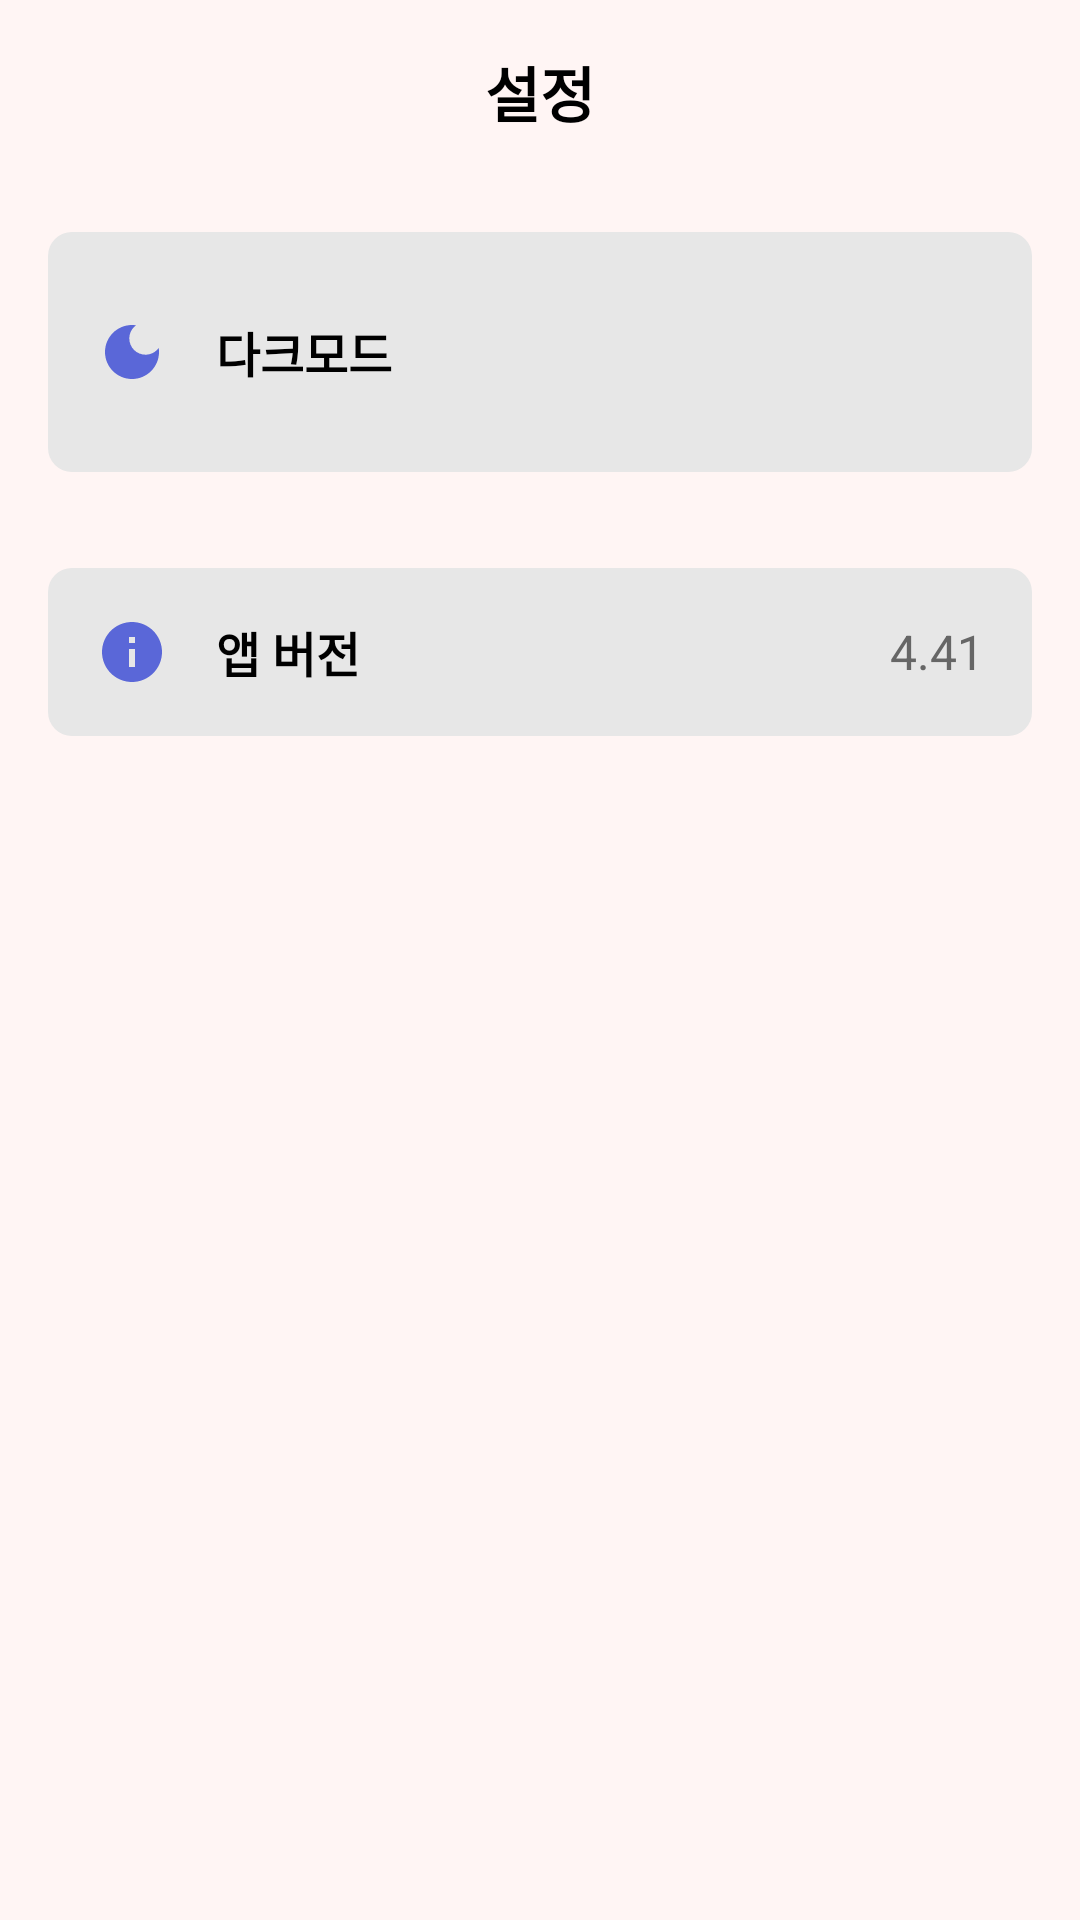

Android layout source for this screen:
<!-- AndroidManifest.xml: application theme Theme.Jikimi -->
<!-- res/layout/fragment_setting.xml -->
<?xml version="1.0" encoding="utf-8"?>
<LinearLayout xmlns:android="http://schemas.android.com/apk/res/android"
    xmlns:app="http://schemas.android.com/apk/res-auto"
    xmlns:tools="http://schemas.android.com/tools"
    android:layout_width="match_parent"
    android:layout_height="match_parent"
    android:background="@color/background_pink"
    android:orientation="vertical"
    tools:context=".presentation.fragment.SettingFragment">

    <RelativeLayout
        android:layout_width="match_parent"
        android:layout_height="wrap_content"
        android:gravity="center_vertical"
        android:padding="16dp">

        <ImageView
            android:id="@+id/back_btn"
            android:layout_width="wrap_content"
            android:layout_height="wrap_content"
            android:src="@drawable/ic_arrow_back" />

        <TextView
            android:layout_width="wrap_content"
            android:layout_height="wrap_content"
            android:layout_centerInParent="true"
            android:text="@string/setting_tv"
            android:textColor="@color/black"
            android:textSize="20sp"
            android:textStyle="bold" />

    </RelativeLayout>

    <LinearLayout
        android:layout_width="match_parent"
        android:layout_height="wrap_content"
        android:layout_margin="16dp"
        android:layout_marginTop="16dp"
        android:background="@drawable/corner_search_edittext"
        android:backgroundTint="@color/line_grays"
        android:gravity="center_vertical"
        android:orientation="horizontal"
        android:padding="16dp">

        <ImageView
            android:layout_width="24dp"
            android:layout_height="24dp"
            android:layout_marginEnd="16dp"
            android:src="@drawable/ic_dark_mode" />

        <TextView
            android:layout_width="0dp"
            android:layout_height="wrap_content"
            android:layout_weight="1"
            android:text="@string/setting_dark_mode"
            android:textColor="@color/black"
            android:textSize="16sp"
            android:textStyle="bold" />

        <androidx.appcompat.widget.SwitchCompat
            android:id="@+id/switch_dark_mode"
            android:layout_width="50dp"
            android:layout_height="wrap_content"
            android:checked="false"
            android:thumb="@drawable/style_toggle_thumb"
            app:thumbTint="@color/white"
            app:track="@drawable/style_toggle_btn"
            app:trackTint="@color/dark_blue2" />

    </LinearLayout>

    <LinearLayout
        android:layout_width="match_parent"
        android:layout_height="wrap_content"
        android:layout_margin="16dp"
        android:layout_marginTop="16dp"
        android:background="@drawable/corner_search_edittext"
        android:backgroundTint="@color/line_grays"
        android:gravity="center_vertical"
        android:orientation="horizontal"
        android:padding="16dp">

        <ImageView
            android:layout_width="24dp"
            android:layout_height="24dp"
            android:layout_marginEnd="16dp"
            android:src="@drawable/ic_info" />

        <TextView
            android:layout_width="0dp"
            android:layout_height="wrap_content"
            android:layout_weight="1"
            android:text="@string/setting_app_version_tv"
            android:textColor="@color/black"
            android:textSize="16sp"
            android:textStyle="bold" />

        <TextView
            android:id="@+id/app_version"
            android:layout_width="wrap_content"
            android:layout_height="wrap_content"
            android:text="@string/setting_app_version"
            android:textColor="@color/dark_gray"
            android:textSize="16sp" />

    </LinearLayout>

</LinearLayout>
<!-- resources referenced by this layout -->
<resources>
  <color name="background_pink">#FFF5F4</color>
  <color name="black">#FF000000</color>
  <color name="dark_blue2">#5A67D8</color>
  <color name="dark_gray">#666666</color>
  <color name="line_grays">#E7E7E7</color>
  <color name="white">#FFFFFFFF</color>
  <!-- drawable corner_search_edittext (drawable) -->
  <?xml version="1.0" encoding="utf-8"?>
  <shape xmlns:android="http://schemas.android.com/apk/res/android"
      android:shape="rectangle" android:padding = "10dp">
      <solid android:color="@color/white_background"></solid>
  
      <corners
          android:bottomLeftRadius="8dp"
          android:bottomRightRadius="8dp"
          android:topLeftRadius="8dp"
          android:topRightRadius="8dp">
      </corners>
  
  </shape>
  <!-- drawable ic_dark_mode (drawable) -->
  <vector xmlns:android="http://schemas.android.com/apk/res/android"
      android:width="24dp"
      android:height="24dp"
      android:viewportWidth="24"
      android:viewportHeight="24">
  
      <path
          android:fillColor="@color/dark_blue2"
          android:pathData="M12,3c-4.97,0 -9,4.03 -9,9s4.03,9 9,9s9,-4.03 9,-9c0,-0.46 -0.04,-0.92 -0.1,-1.36c-0.98,1.37 -2.58,2.26 -4.4,2.26c-2.98,0 -5.4,-2.42 -5.4,-5.4c0,-1.81 0.89,-3.42 2.26,-4.4C12.92,3.04 12.46,3 12,3L12,3z"/>
  </vector>
  <!-- drawable ic_info (drawable) -->
  <vector xmlns:android="http://schemas.android.com/apk/res/android"
      android:width="24dp"
      android:height="24dp"
      android:viewportWidth="24"
      android:viewportHeight="24">
  
      <path
          android:fillColor="@color/dark_blue2"
          android:pathData="M12,2C6.48,2 2,6.48 2,12s4.48,10 10,10s10,-4.48 10,-10S17.52,2 12,2zM13,17h-2v-6h2V17zM13,9h-2V7h2V9z"/>
  </vector>
  <!-- drawable style_toggle_btn (drawable) -->
  <?xml version="1.0" encoding="utf-8"?>
  <selector xmlns:android="http://schemas.android.com/apk/res/android">
      <item android:state_checked="true">
          <shape android:shape="rectangle">
              <size android:height="25dp" android:width="50dp"/>
              <solid android:color="@color/dark_blue2"/>
              <corners android:radius="46dp"/>
          </shape>
      </item>
      <item android:state_checked="false">
          <shape android:shape="rectangle">
              <size android:height="25dp" android:width="50dp"/>
              <solid android:color="@color/gray"/>
              <corners android:radius="46dp"/>
          </shape>
      </item>
  </selector>
  <string name="setting_app_version">4.41</string>
  <string name="setting_app_version_tv">앱 버전</string>
  <string name="setting_dark_mode">다크모드</string>
  <string name="setting_tv">설정</string>
  <style name="Theme.Jikimi" parent="Base.Theme.Jikimi" />
  <color name="white_background">#404040</color>
  <color name="gray">#B3B3B3</color>
  <style name="Base.Theme.Jikimi" parent="Theme.Material3.DayNight.NoActionBar">
          
          <item name="colorPrimary">@color/white</item>
          <item name="android:statusBarColor">@color/white</item>
          <item name="android:windowLightStatusBar">true</item>
      </style>
</resources>
